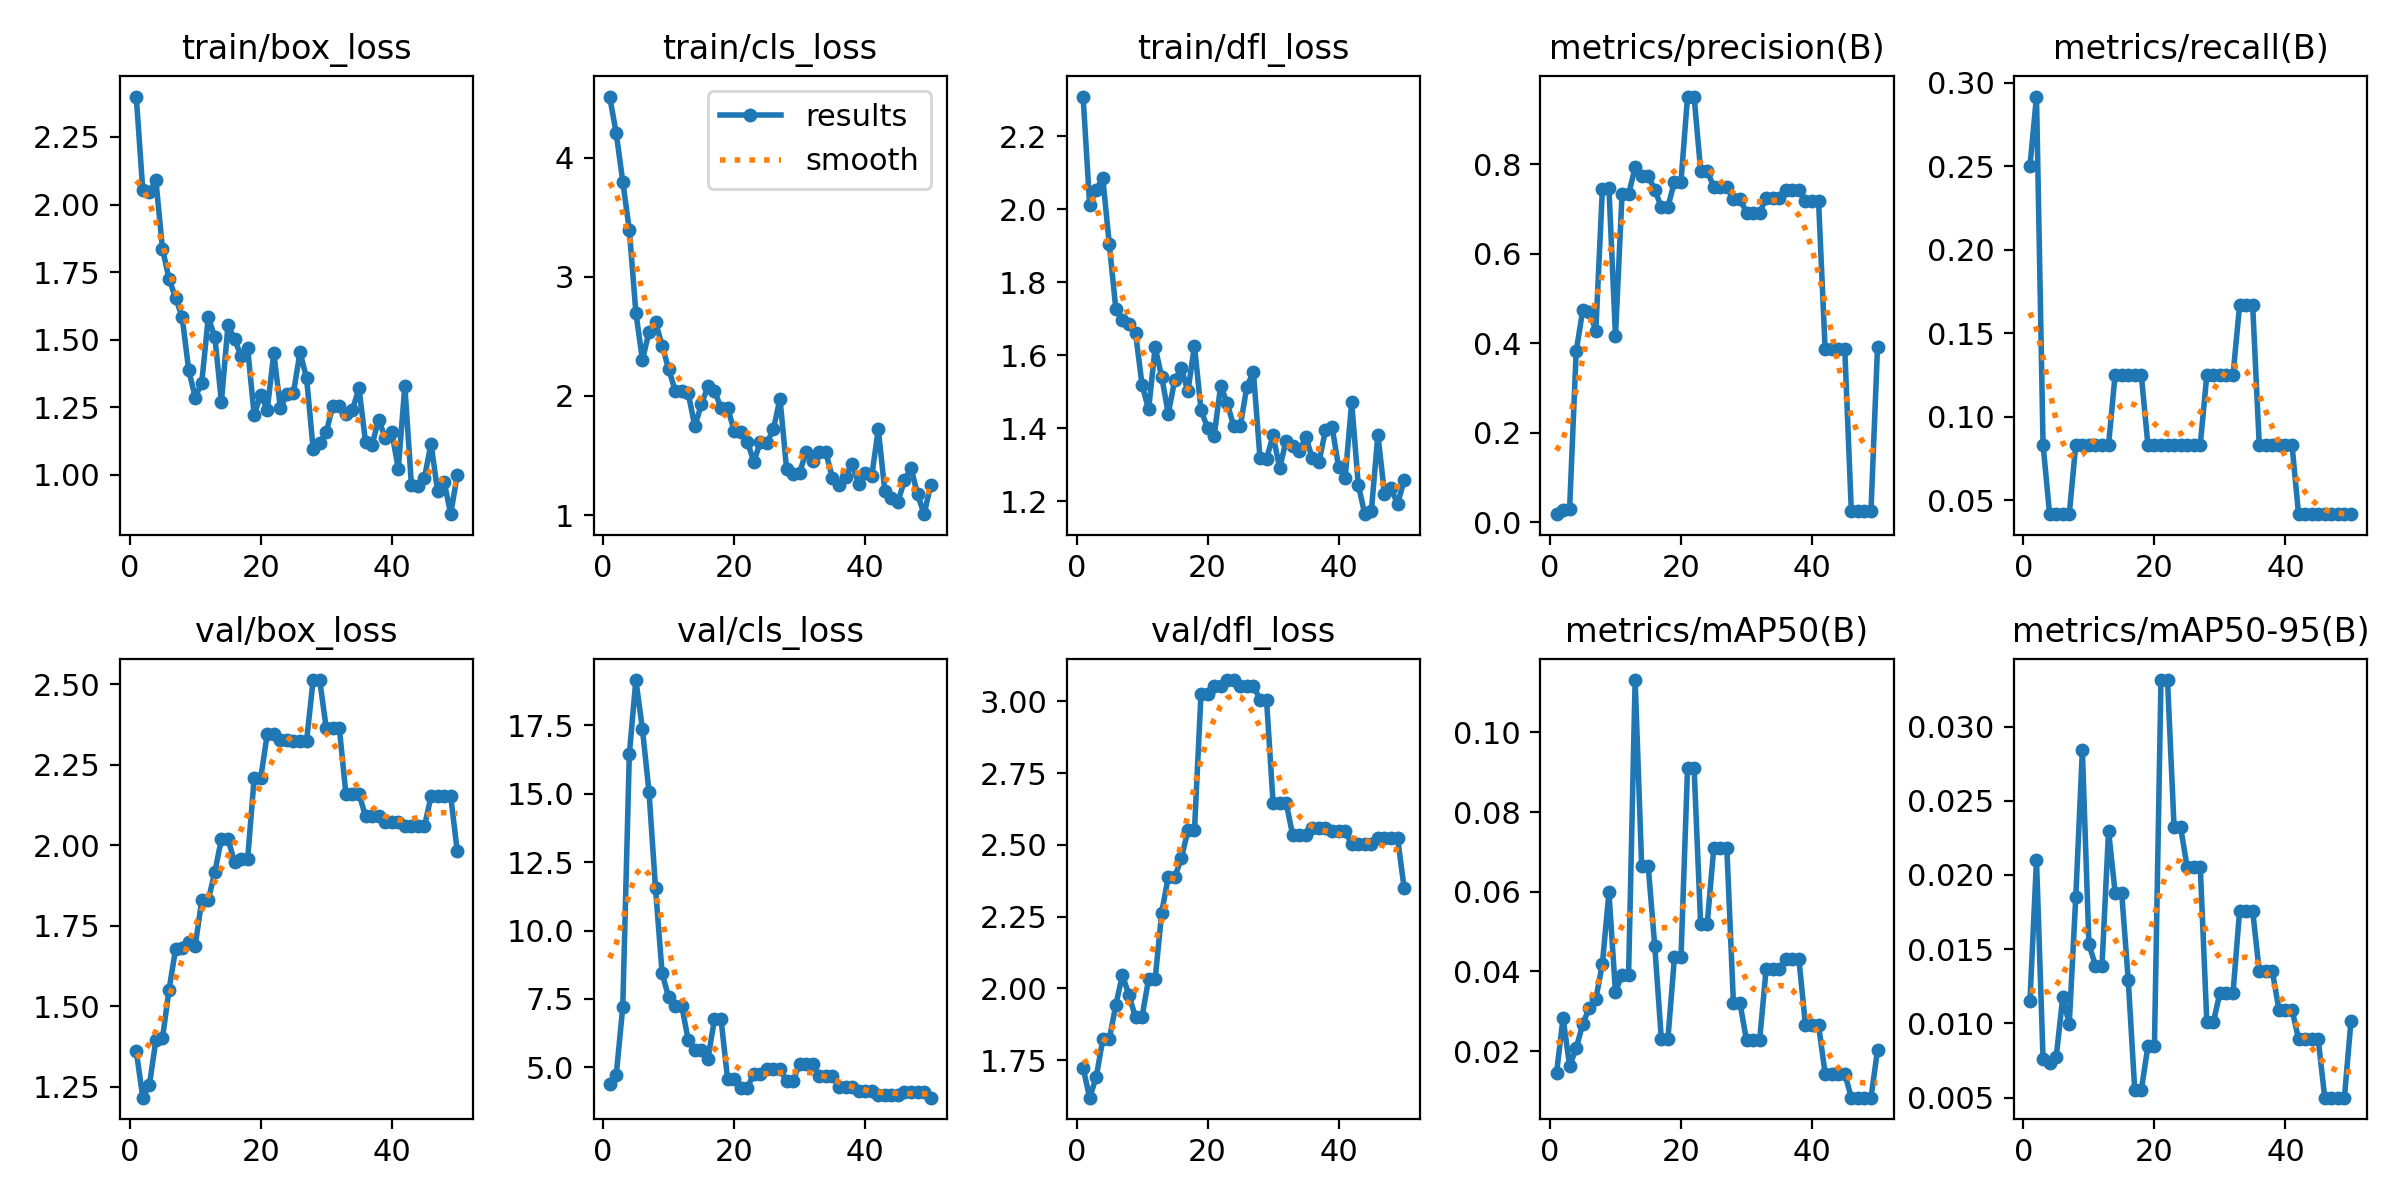

The data file committed next to this chart (first rows):
epoch, time, train/box_loss, train/cls_loss, train/dfl_loss, metrics/precision(B), metrics/recall(B), metrics/mAP50(B), metrics/mAP50-95(B), val/box_loss, val/cls_loss, val/dfl_loss, lr/pg0, lr/pg1, lr/pg2
1, 42.45, 2.399, 4.513, 2.309, 0.01779, 0.25, 0.01451, 0.01148, 1.361, 4.404, 1.723, 1.25e-05, 1.25e-05, 1.25e-05
2, 86.43, 2.052, 4.204, 2.013, 0.02727, 0.2917, 0.02831, 0.02101, 1.215, 4.72, 1.619, 3.67575e-05, 3.67575e-05, 3.67575e-05
3, 130.6, 2.046, 3.799, 2.054, 0.03029, 0.08333, 0.01629, 0.00761, 1.254, 7.206, 1.691, 6.0025e-05, 6.0025e-05, 6.0025e-05
4, 174, 2.089, 3.393, 2.086, 0.3816, 0.04167, 0.02072, 0.00736, 1.394, 16.44, 1.823, 8.23025e-05, 8.23025e-05, 8.23025e-05
5, 216.8, 1.837, 2.7, 1.905, 0.4737, 0.04167, 0.02679, 0.0077, 1.4, 19.14, 1.823, 0.0001036, 0.0001036, 0.0001036
6, 260.7, 1.725, 2.302, 1.726, 0.4696, 0.04167, 0.03093, 0.01174, 1.55, 17.36, 1.943, 0.0001239, 0.0001239, 0.0001239
7, 303.7, 1.655, 2.537, 1.696, 0.4284, 0.04167, 0.03309, 0.00996, 1.676, 15.07, 2.047, 0.0001432, 0.0001432, 0.0001432
8, 347.8, 1.585, 2.622, 1.685, 0.7449, 0.08333, 0.04192, 0.01853, 1.681, 11.54, 1.976, 0.0001615, 0.0001615, 0.0001615
9, 391.2, 1.39, 2.422, 1.663, 0.7471, 0.08333, 0.05981, 0.02839, 1.7, 8.458, 1.9, 0.0001788, 0.0001788, 0.0001788
10, 433.9, 1.286, 2.226, 1.519, 0.4163, 0.08294, 0.0348, 0.01535, 1.687, 7.556, 1.902, 0.0001952, 0.0001952, 0.0001952
11, 476.7, 1.341, 2.045, 1.452, 0.7329, 0.08333, 0.03922, 0.01389, 1.829, 7.254, 2.032, 0.0002105, 0.0002105, 0.0002105
12, 519.7, 1.583, 2.043, 1.622, 0.7329, 0.08333, 0.03922, 0.01389, 1.829, 7.254, 2.032, 0.0002249, 0.0002249, 0.0002249
13, 562.2, 1.509, 2.021, 1.542, 0.793, 0.08333, 0.1131, 0.02298, 1.917, 5.986, 2.265, 0.0002382, 0.0002382, 0.0002382
14, 604.5, 1.271, 1.745, 1.44, 0.773, 0.125, 0.06634, 0.01881, 2.019, 5.637, 2.388, 0.0002506, 0.0002506, 0.0002506
15, 646.4, 1.553, 1.93, 1.534, 0.773, 0.125, 0.06634, 0.01881, 2.019, 5.637, 2.388, 0.000262, 0.000262, 0.000262
16, 688.2, 1.503, 2.08, 1.564, 0.7435, 0.125, 0.04628, 0.01294, 1.949, 5.323, 2.454, 0.0002724, 0.0002724, 0.0002724
17, 730.5, 1.439, 2.045, 1.501, 0.704, 0.125, 0.02304, 0.0055, 1.956, 6.757, 2.55, 0.0002818, 0.0002818, 0.0002818
18, 770.1, 1.47, 1.898, 1.627, 0.704, 0.125, 0.02304, 0.0055, 1.956, 6.757, 2.55, 0.0002902, 0.0002902, 0.0002902
19, 809.7, 1.222, 1.899, 1.45, 0.7612, 0.08333, 0.04354, 0.00844, 2.209, 4.578, 3.027, 0.0002977, 0.0002977, 0.0002977
20, 851.2, 1.296, 1.709, 1.401, 0.7612, 0.08333, 0.04354, 0.00844, 2.209, 4.578, 3.027, 0.0003041, 0.0003041, 0.0003041
21, 891.9, 1.242, 1.701, 1.379, 0.9514, 0.08333, 0.09102, 0.03313, 2.345, 4.241, 3.052, 0.0003096, 0.0003096, 0.0003096
22, 936.1, 1.45, 1.618, 1.517, 0.9514, 0.08333, 0.09102, 0.03313, 2.345, 4.241, 3.052, 0.000314, 0.000314, 0.000314
23, 978.9, 1.247, 1.449, 1.468, 0.7856, 0.08333, 0.05191, 0.0232, 2.327, 4.779, 3.075, 0.0003175, 0.0003175, 0.0003175
24, 1020, 1.298, 1.611, 1.406, 0.7856, 0.08333, 0.05191, 0.0232, 2.327, 4.779, 3.075, 0.00032, 0.00032, 0.00032
25, 1062, 1.305, 1.604, 1.407, 0.7492, 0.08333, 0.07089, 0.02053, 2.323, 4.949, 3.055, 0.0003214, 0.0003214, 0.0003214
26, 1104, 1.454, 1.723, 1.515, 0.7492, 0.08333, 0.07089, 0.02053, 2.323, 4.949, 3.055, 0.0003219, 0.0003219, 0.0003219
27, 1144, 1.359, 1.978, 1.554, 0.7492, 0.08333, 0.07089, 0.02053, 2.323, 4.949, 3.055, 0.0003214, 0.0003214, 0.0003214
28, 1186, 1.097, 1.391, 1.319, 0.7232, 0.125, 0.03213, 0.01009, 2.513, 4.503, 3.007, 0.00032, 0.00032, 0.00032
29, 1227, 1.12, 1.349, 1.317, 0.7232, 0.125, 0.03213, 0.01009, 2.513, 4.503, 3.007, 0.0003175, 0.0003175, 0.0003175
30, 1267, 1.157, 1.357, 1.381, 0.6916, 0.125, 0.0227, 0.01205, 2.364, 5.144, 2.646, 0.000314, 0.000314, 0.000314
31, 1308, 1.256, 1.532, 1.291, 0.6916, 0.125, 0.0227, 0.01205, 2.364, 5.144, 2.646, 0.0003096, 0.0003096, 0.0003096
32, 1348, 1.255, 1.458, 1.367, 0.6916, 0.125, 0.0227, 0.01205, 2.364, 5.144, 2.646, 0.0003041, 0.0003041, 0.0003041
33, 1389, 1.225, 1.526, 1.351, 0.7247, 0.1667, 0.04067, 0.01757, 2.159, 4.678, 2.534, 0.0002977, 0.0002977, 0.0002977
34, 1432, 1.241, 1.526, 1.338, 0.7247, 0.1667, 0.04067, 0.01757, 2.159, 4.678, 2.534, 0.0002903, 0.0002903, 0.0002903
35, 1474, 1.322, 1.312, 1.376, 0.7247, 0.1667, 0.04067, 0.01757, 2.159, 4.678, 2.534, 0.0002819, 0.0002819, 0.0002819
36, 1515, 1.121, 1.254, 1.317, 0.7435, 0.08333, 0.04308, 0.01351, 2.09, 4.29, 2.56, 0.0002725, 0.0002725, 0.0002725
37, 1556, 1.112, 1.323, 1.307, 0.7435, 0.08333, 0.04308, 0.01351, 2.09, 4.29, 2.56, 0.0002621, 0.0002621, 0.0002621
38, 1597, 1.205, 1.431, 1.395, 0.7435, 0.08333, 0.04308, 0.01351, 2.09, 4.29, 2.56, 0.0002507, 0.0002507, 0.0002507
39, 1637, 1.138, 1.263, 1.405, 0.7174, 0.08333, 0.02646, 0.01093, 2.072, 4.146, 2.549, 0.0002383, 0.0002383, 0.0002383
40, 1678, 1.159, 1.351, 1.295, 0.7174, 0.08333, 0.02646, 0.01093, 2.072, 4.146, 2.549, 0.000225, 0.000225, 0.000225
41, 1719, 1.023, 1.326, 1.264, 0.7174, 0.08333, 0.02646, 0.01093, 2.072, 4.146, 2.549, 0.0002106, 0.0002106, 0.0002106
42, 1762, 1.33, 1.721, 1.471, 0.387, 0.04167, 0.0144, 0.00894, 2.059, 4.004, 2.502, 0.0001953, 0.0001953, 0.0001953
43, 1802, 0.964, 1.204, 1.246, 0.387, 0.04167, 0.0144, 0.00894, 2.059, 4.004, 2.502, 0.0001789, 0.0001789, 0.0001789
44, 1844, 0.9594, 1.141, 1.165, 0.387, 0.04167, 0.0144, 0.00894, 2.059, 4.004, 2.502, 0.0001616, 0.0001616, 0.0001616
45, 1884, 0.9906, 1.112, 1.174, 0.387, 0.04167, 0.0144, 0.00894, 2.059, 4.004, 2.502, 0.0001433, 0.0001433, 0.0001433
46, 1925, 1.116, 1.292, 1.383, 0.02504, 0.04167, 0.00834, 0.00499, 2.152, 4.094, 2.525, 0.000124, 0.000124, 0.000124
47, 1965, 0.9402, 1.397, 1.221, 0.02504, 0.04167, 0.00834, 0.00499, 2.152, 4.094, 2.525, 0.0001037, 0.0001037, 0.0001037
48, 2004, 0.9755, 1.173, 1.235, 0.02504, 0.04167, 0.00834, 0.00499, 2.152, 4.094, 2.525, 8.24125e-05, 8.24125e-05, 8.24125e-05
49, 2043, 0.8551, 1.008, 1.193, 0.02504, 0.04167, 0.00834, 0.00499, 2.152, 4.094, 2.525, 6.014e-05, 6.014e-05, 6.014e-05
50, 2082, 1.001, 1.253, 1.258, 0.3917, 0.04167, 0.02027, 0.01013, 1.981, 3.897, 2.35, 3.68775e-05, 3.68775e-05, 3.68775e-05
